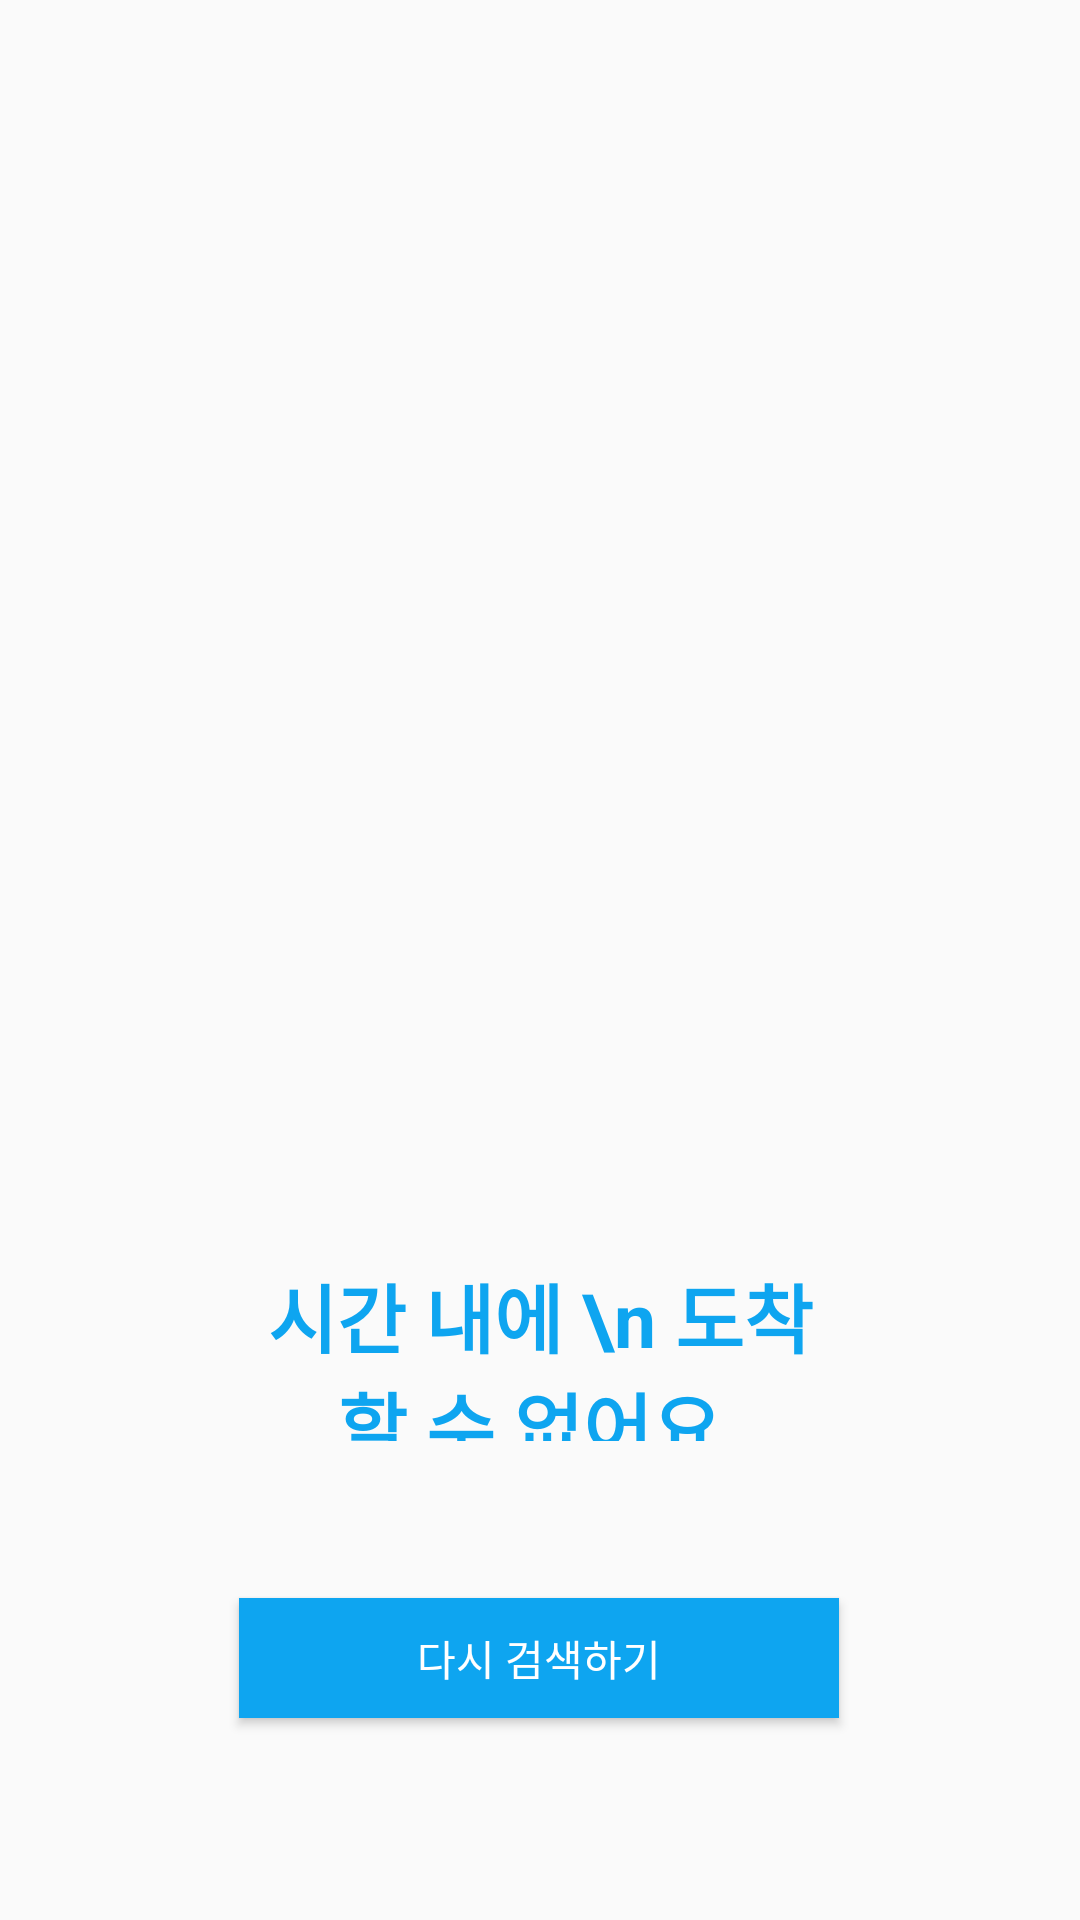

Reconstruct the res/layout file that produces this screen, plus the resources it refers to.
<!-- AndroidManifest.xml: application theme AppTheme -->
<!-- res/layout/activity_noresult.xml -->
<?xml version="1.0" encoding="utf-8"?>
<androidx.constraintlayout.widget.ConstraintLayout xmlns:android="http://schemas.android.com/apk/res/android"
    xmlns:app="http://schemas.android.com/apk/res-auto"
    xmlns:tools="http://schemas.android.com/tools"
    android:layout_width="match_parent"
    android:layout_height="match_parent"
    tools:context=".NoResultActivity">

    <Button
        android:id="@+id/btn_retry"
        android:layout_width="200dp"
        android:layout_height="40dp"
        android:background="@color/colorButton"
        android:text="다시 검색하기"
        android:textColor="@color/white"
        app:layout_constraintBottom_toBottomOf="parent"
        app:layout_constraintEnd_toEndOf="parent"
        app:layout_constraintHorizontal_bias="0.498"
        app:layout_constraintStart_toStartOf="parent"
        app:layout_constraintTop_toTopOf="parent"
        app:layout_constraintVertical_bias="0.888" />

    <ImageView
        android:id="@+id/iv_fail"
        android:layout_width="250dp"
        android:layout_height="250dp"
        app:layout_constraintBottom_toTopOf="@+id/btn_retry"
        app:layout_constraintEnd_toEndOf="parent"
        app:layout_constraintHorizontal_bias="0.496"
        app:layout_constraintStart_toStartOf="parent"
        app:layout_constraintTop_toTopOf="parent"
        app:layout_constraintVertical_bias="0.402"
        app:srcCompat="@drawable/emoji" />

    <TextView
        android:id="@+id/tv_fail"
        android:layout_width="200dp"
        android:layout_height="60dp"
        android:layout_marginTop="4dp"
        android:textSize="25dp"
        android:textColor="@color/colorButton"
        android:textAlignment="center"
        android:textStyle="bold"
        android:text="시간 내에 \n 도착할 수 없어요."
        android:textAppearance="@style/TextAppearance.AppCompat.Large"
        app:layout_constraintBottom_toTopOf="@+id/btn_retry"
        app:layout_constraintEnd_toEndOf="parent"
        app:layout_constraintStart_toStartOf="parent"
        app:layout_constraintTop_toBottomOf="@+id/iv_fail" />
</androidx.constraintlayout.widget.ConstraintLayout>
<!-- resources referenced by this layout -->
<resources>
  <color name="colorButton">#0EA5F0</color>
  <color name="white">#FFFFFF</color>
  <style name="AppTheme" parent="Theme.AppCompat.Light.DarkActionBar">
          
          <item name="colorPrimary">@color/colorPrimary</item>
          <item name="colorPrimaryDark">@color/colorPrimaryDark</item>
          <item name="colorAccent">@color/colorAccent</item>
      </style>
  <color name="colorPrimary">#1D2779</color>
  <color name="colorPrimaryDark">#080C1A</color>
  <color name="colorAccent">#E2B117</color>
</resources>
